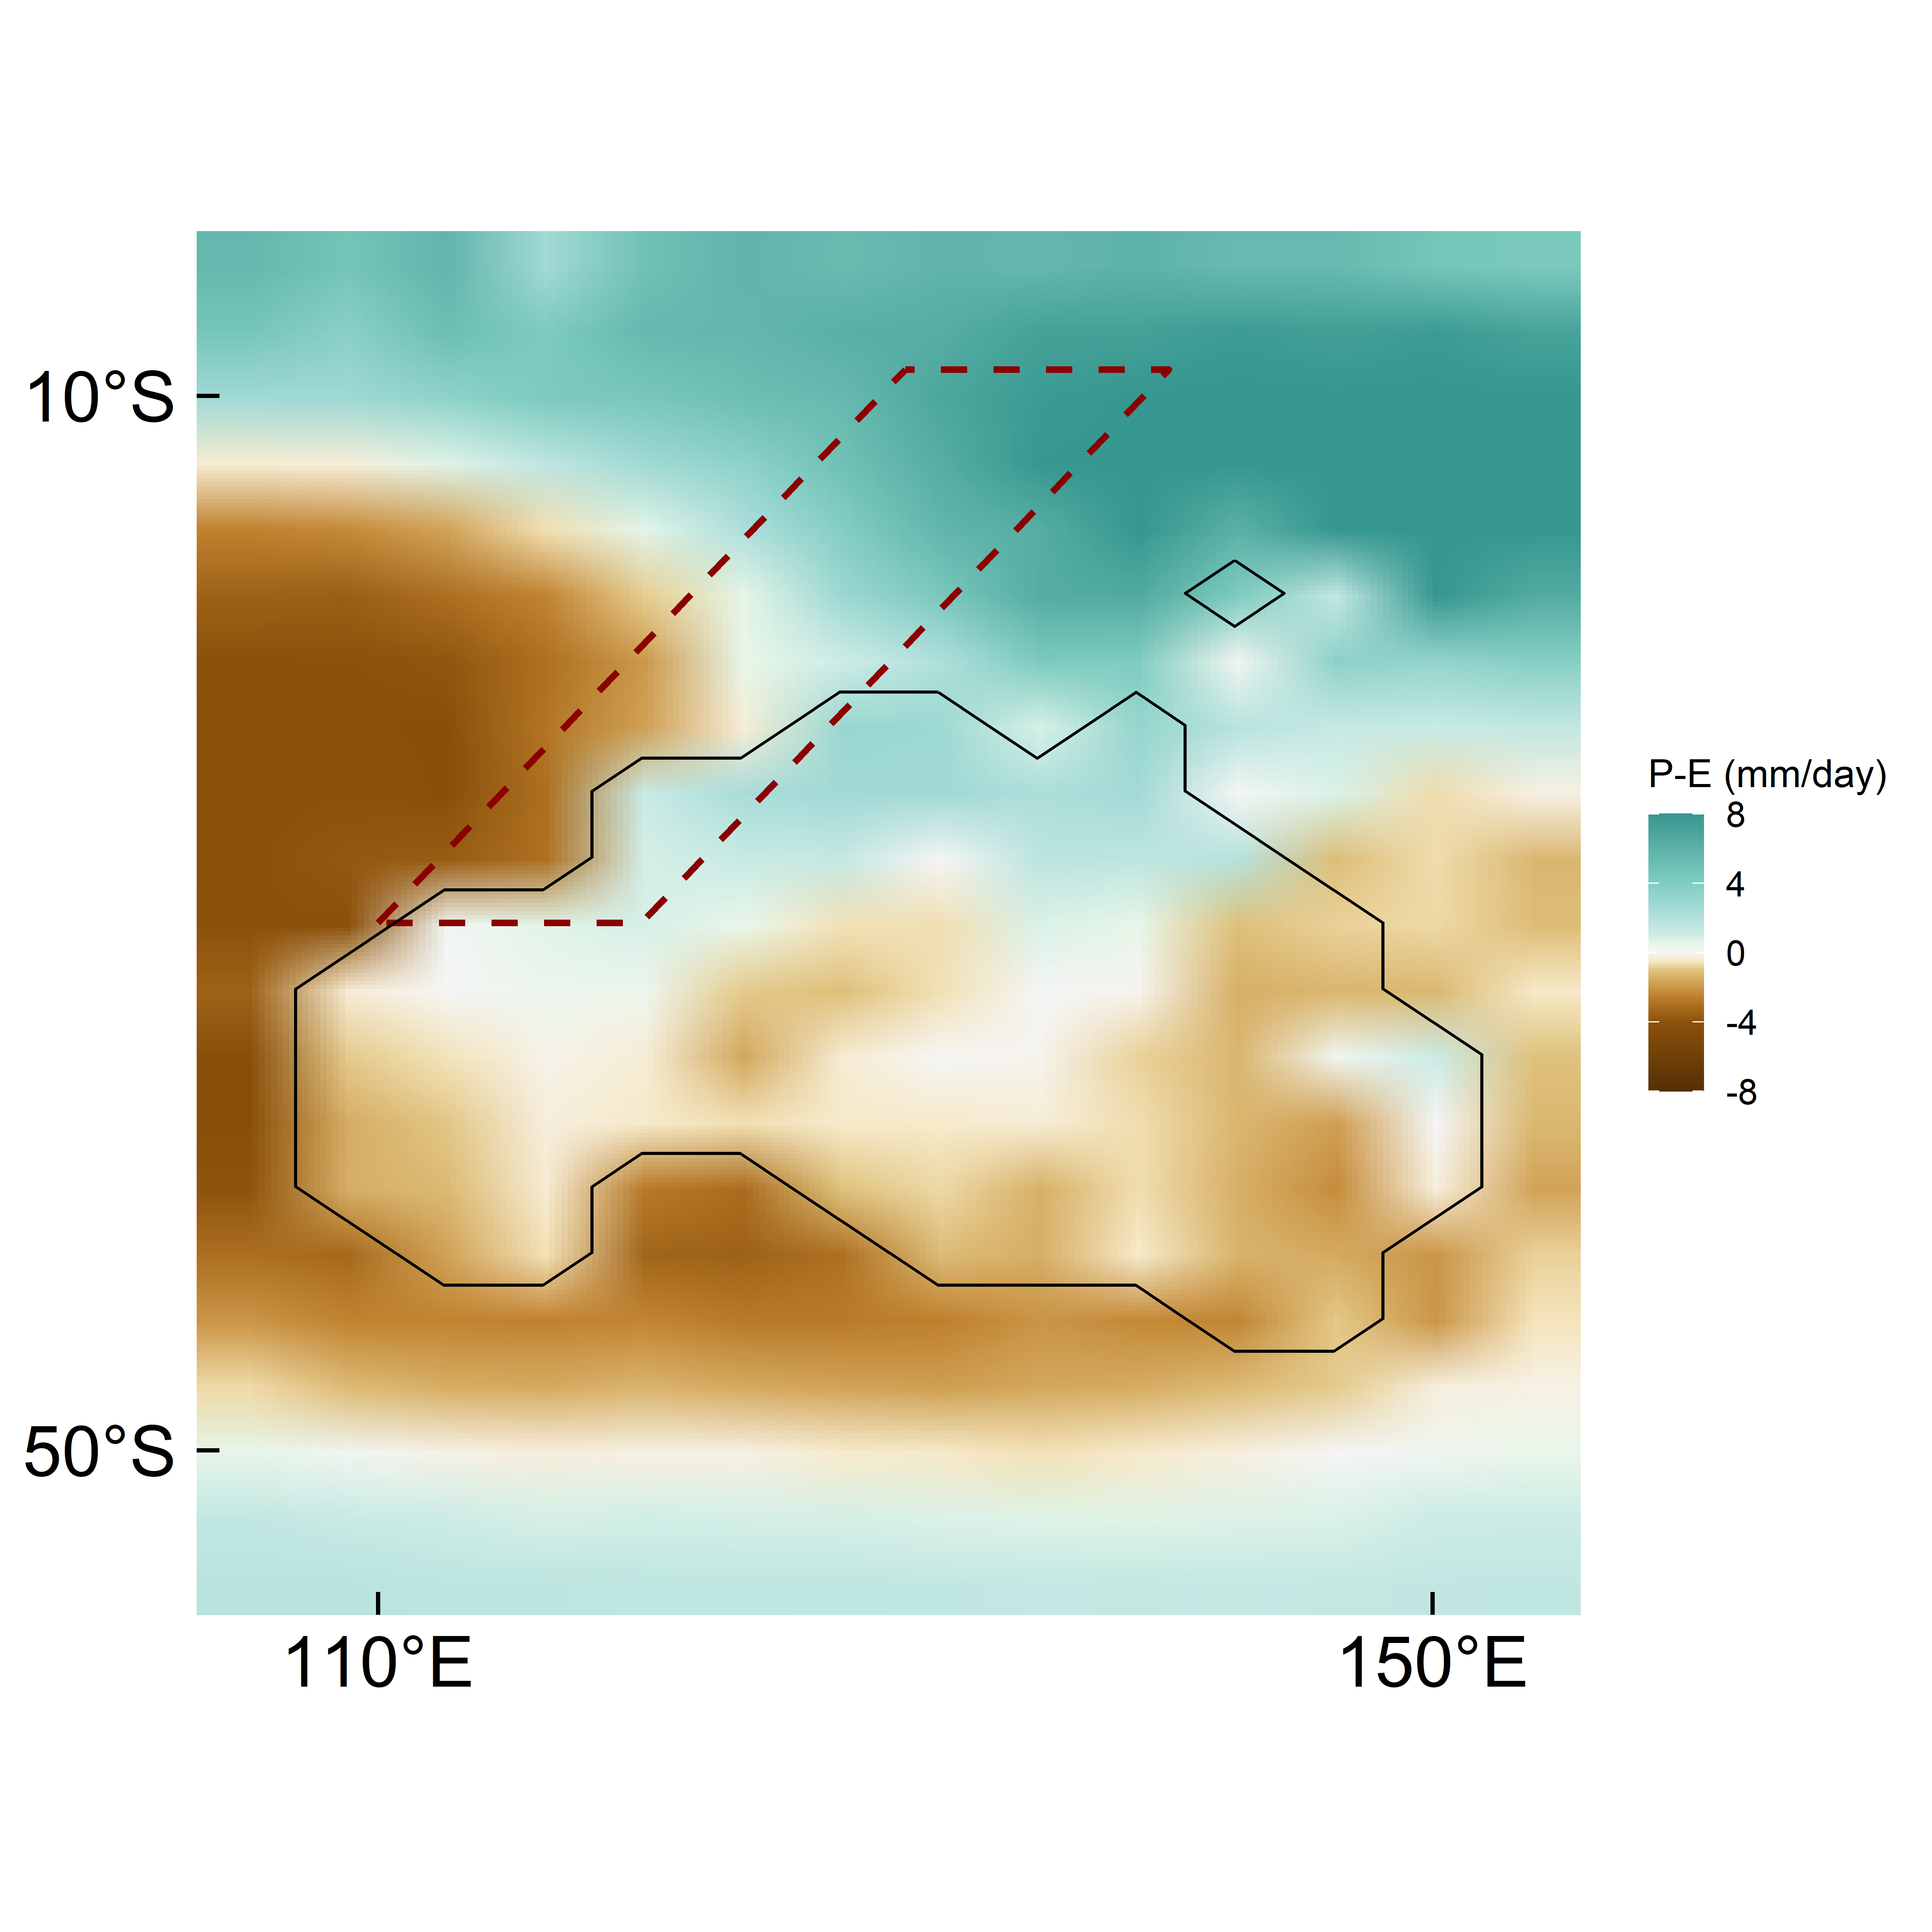

Source code (R):
# Load required libraries
library(ncdf4)
library(ggplot2)
library(scales)

Bur_PE <- nc_open("RScripts&Data/NetCDF/tflzX.djf_precip_evap_data.nc")
Bur_LSM <- nc_open("RScripts&Data/NetCDF/tfgsX.qrparm.mask.nc")
names(Bur_PE$var)
names(Bur_LSM$var)

lon_vec <- ncvar_get(Bur_PE, "longitude")
lat_vec <- ncvar_get(Bur_PE, "latitude")
Bur_prec <- ncvar_get(Bur_PE, "precip_mm_srf")
Bur_lh <- ncvar_get(Bur_PE, "lh_mm_srf")
Bur_lsm <- ncvar_get(Bur_LSM, "lsm")

nc_close(Bur_PE)
nc_close(Bur_LSM)

Bur_evap <- Bur_lh / 2.5e6
Bur_pe <- (Bur_prec - Bur_evap) * 86400
Bur_prec_mm <- Bur_prec * 86400

Bur <- expand.grid(lon = lon_vec, lat = lat_vec)
Bur$elevation <- as.vector(Bur_lsm)
Bur$pe <- as.vector(Bur_pe)
Bur$prec <- as.vector(Bur_prec_mm)

Bur_aus <- subset(Bur, lon >= 105 & lon <= 155 & lat >= -55 & lat <= -5)
deg_lon <- function(x) paste0(abs(x), "°", ifelse(x < 0, "W", "E"))
deg_lat <- function(x) paste0(abs(x), "°", ifelse(x < 0, "S", "N"))


ipcc_p <- c("#F5F5F5", "#E8F6E8", "#CDECE6", "#A6DBD8", "#80CDC1", "#35978F")

ipcc_precip <- c("#543005", "#8C510A", "#BF812D", "#DFC27D", "#F6E8C3", "#F5F5F5", 
                 "#E8F6E8", "#CDECE6", "#A6DBD8", "#80CDC1", "#35978F")

poly_coords <- data.frame(lon = c(110, 130, 140, 120, 110),
                          lat = c(-30, -9, -9, -30, -30))

# Precipitation 

setwd("RScripts&Data/NetCDF/")

png(filename = "Burdigalian_P_DJF.png", width = 5000, height = 5000, res = 600)

ggplot(Bur_aus) +
  geom_raster(aes(x = lon, y = lat, fill = prec), interpolate = TRUE) +
  geom_contour(aes(x = lon, y = lat, z = elevation), 
               breaks = 0.5, color = "black", linewidth = 0.5) +
  scale_fill_gradientn(name = "Precipitation\n(mm/day)", colors = ipcc_p,
                       limits = c(0, 8), values = scales::rescale(c(0, 0.5, 1.5, 3, 5, 8)), oob = scales::squish)+
  scale_x_continuous(breaks = seq(110,150,40), labels = deg_lon, expand = c(0,0))+
  scale_y_continuous(breaks = seq(-50,0,40), labels = deg_lat, expand = c(0,0))+
  coord_sf(expand = FALSE) +
  theme_minimal(base_size = 14) +
  theme(axis.title = element_blank(),axis.text = element_text(size = 16, colour = "black"),
        panel.grid = element_blank(),panel.background = element_rect(fill = "white",colour = NA), 
        axis.text.x = element_text(margin = margin(t = 6)),
        axis.text.y = element_text(margin = margin(r = 6)),
        axis.ticks = element_line(colour = "black"),
        axis.ticks.length = unit(0.25, "cm"),
        legend.title = element_text(size = 12),
        legend.text  = element_text(size = 11)
  )
dev.off()


# Precipitation minus Evaporation

setwd("RScripts&Data/NetCDF/")

png(filename = "Burdigalian_PE_DJF.png", width = 5000, height = 5000, res = 600)

ggplot(Bur_aus) +
  geom_raster(aes(x = lon, y = lat, fill = pe), interpolate = TRUE) +
  geom_polygon(data = poly_coords, aes(x = lon, y = lat), 
               fill = NA, color = "darkred", linewidth = 1, linetype = 2) +
  geom_contour(aes(x = lon, y = lat, z = elevation), 
               breaks = 0.5, color = "black", linewidth = 0.5) +
  #geom_contour(aes(lon, lat, z = pe), breaks = 4, color = "black", linewidth = 0.6, linetype = "dashed") +
  scale_fill_gradientn(name = "P-E (mm/day)", colors = ipcc_precip,
                       limits = c(-8, 8), values = scales::rescale(c(-8, -4, -2.5, -1.0, -0.5, 0, 0.5, 1.0, 2.5, 4, 8)), oob = scales::squish)+
  scale_x_continuous(breaks = seq(110,150,40), labels = deg_lon, expand = c(0,0))+
  scale_y_continuous(breaks = seq(-50,0,40), labels = deg_lat, expand = c(0,0))+
  coord_sf(expand = FALSE) +
  theme_minimal(base_size = 14) +
  theme(axis.title = element_blank(),axis.text = element_text(size = 22, colour = "black"),
        panel.grid = element_blank(),panel.background = element_rect(fill = "white",colour = NA), 
        axis.text.x = element_text(margin = margin(t = 6)),
        axis.text.y = element_text(margin = margin(r = 6)),
        axis.ticks = element_line(colour = "black"),
        axis.ticks.length = unit(-0.25, "cm"),
        legend.title = element_text(size = 12),
        legend.text  = element_text(size = 11)
  )
dev.off()
